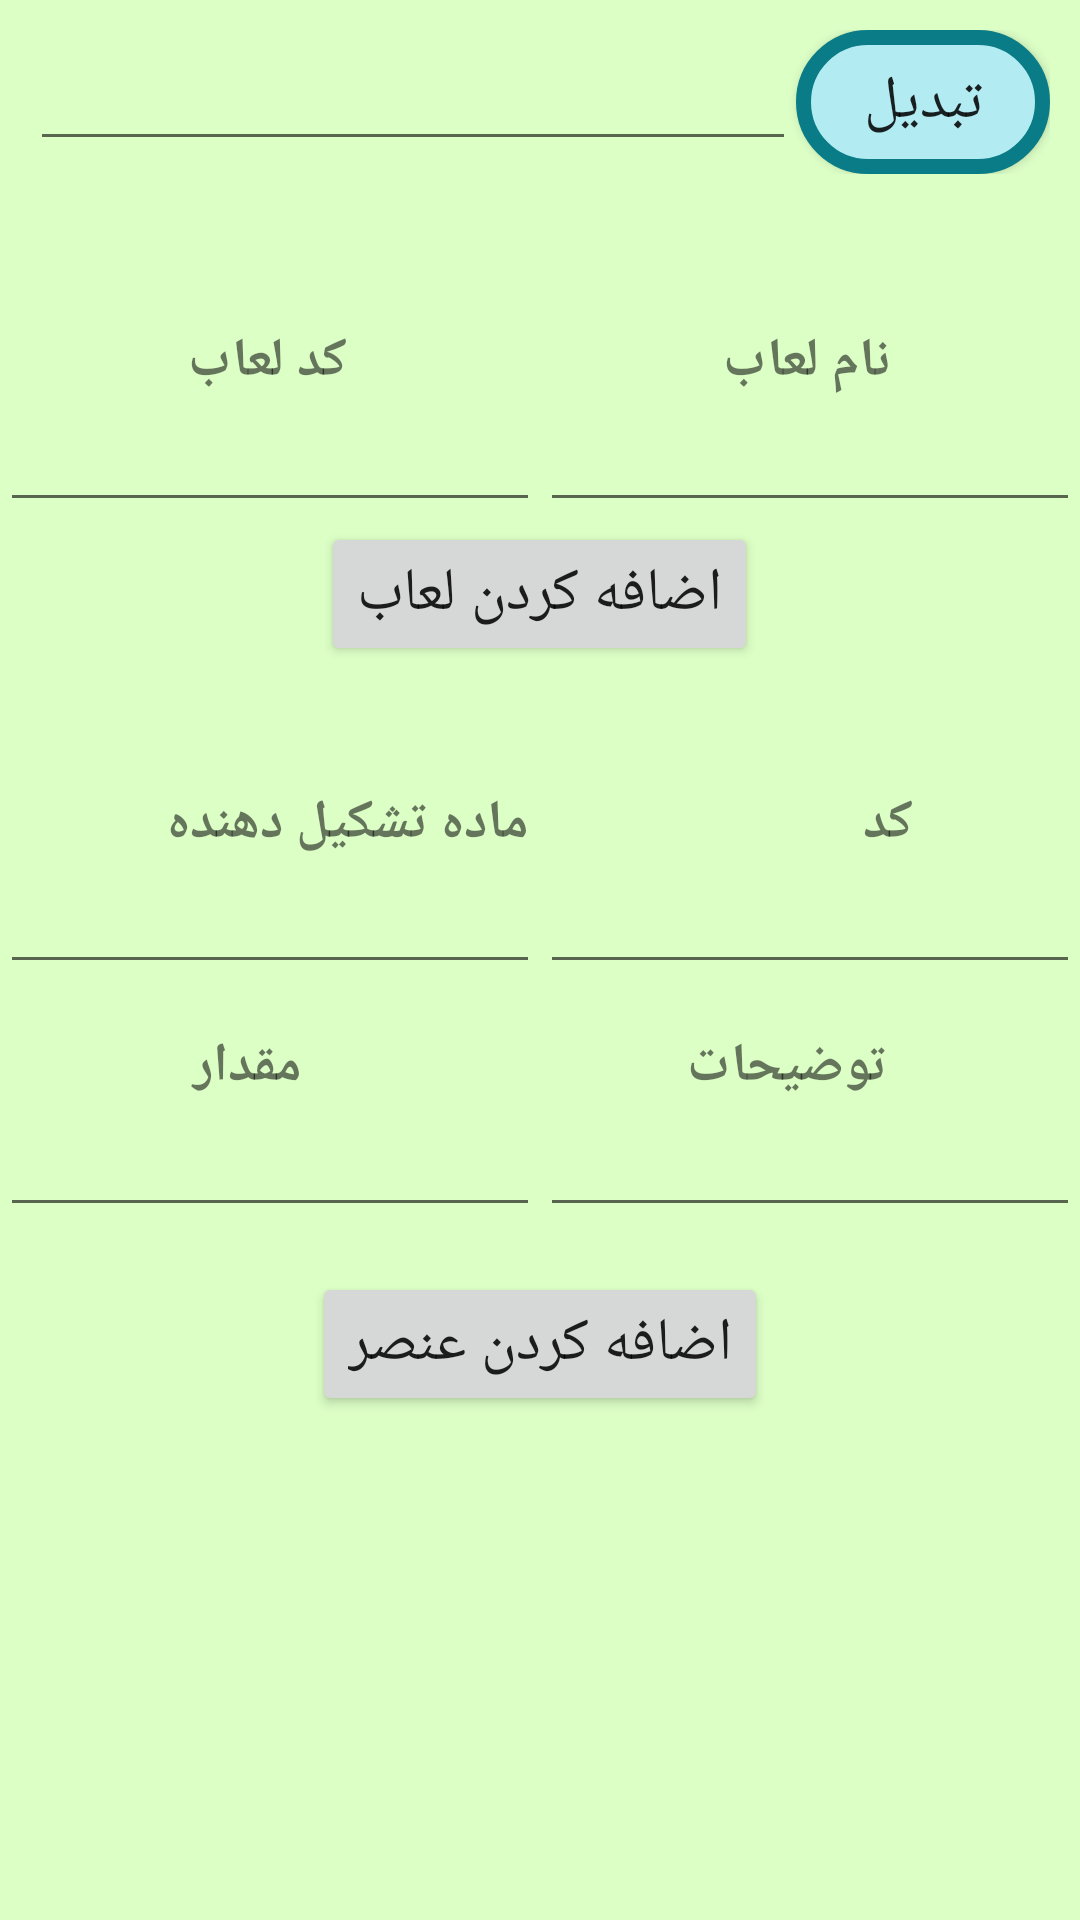

Produce the Android XML layout that renders to this screen, including the resource entries it uses.
<!-- AndroidManifest.xml: application theme Theme.TooskaWood -->
<!-- res/layout/fragment_glaze_details.xml -->
<?xml version="1.0" encoding="utf-8"?>
<LinearLayout xmlns:android="http://schemas.android.com/apk/res/android"
    xmlns:tools="http://schemas.android.com/tools"
    android:layout_width="match_parent"
    android:layout_height="match_parent"
    xmlns:app="http://schemas.android.com/apk/res-auto"
    android:background="#DCFFC6"
    android:orientation="vertical"
    tools:context=".ui.GlazeDetailsFragment">


    <LinearLayout
        android:id="@+id/ll_convert"
        android:layout_width="match_parent"
        android:layout_height="wrap_content"
        android:layout_margin="5sp"
        android:orientation="horizontal"
        android:padding="5sp">

        <EditText
            android:id="@+id/et_scale"
            android:layout_width="wrap_content"
            android:layout_height="wrap_content"
            android:layout_weight="1"
            android:ems="10"
            android:inputType="numberDecimal" />

        <Button
            android:id="@+id/btn_convert"
            android:layout_width="39dp"
            android:layout_height="wrap_content"
            android:layout_weight="1"
            android:background="@drawable/round_corner_shape"
            android:text="تبدیل"
            android:textSize="20sp" />
    </LinearLayout>

    <LinearLayout
        android:id="@+id/ll_add_glaze"
        android:layout_width="match_parent"
        android:layout_height="wrap_content"
        android:orientation="vertical">

        <LinearLayout
            android:layout_width="match_parent"
            android:layout_height="wrap_content"
            android:layout_marginTop="40sp"
            android:orientation="horizontal">

            <TextView
                android:id="@+id/textView7"
                android:layout_width="wrap_content"
                android:layout_height="wrap_content"
                android:layout_weight="1"
                android:gravity="center"
                android:text="کد لعاب"
                android:textSize="18sp"
                android:textStyle="bold" />

            <TextView
                android:id="@+id/textView8"
                android:layout_width="wrap_content"
                android:layout_height="match_parent"
                android:layout_weight="1"
                android:gravity="center"
                android:text="نام لعاب"
                android:textSize="18sp"
                android:textStyle="bold" />
        </LinearLayout>

        <LinearLayout
            android:layout_width="match_parent"
            android:layout_height="match_parent"
            android:orientation="horizontal">

            <EditText
                android:id="@+id/editText_glaze_id"
                android:layout_width="wrap_content"
                android:layout_height="wrap_content"
                android:layout_weight="1"
                android:ems="10"
                android:gravity="center"
                android:inputType="number" />

            <EditText
                android:id="@+id/editText_glaze_name"
                android:layout_width="wrap_content"
                android:layout_height="wrap_content"
                android:layout_weight="1"
                android:ems="10"
                android:gravity="center"
                android:inputType="textPersonName" />

        </LinearLayout>

        <Button
            android:id="@+id/button_add_glaze"
            android:layout_width="wrap_content"
            android:layout_height="wrap_content"
            android:layout_gravity="center"
            android:text="اضافه کردن لعاب"
            android:textSize="20sp" />
    </LinearLayout>

    <LinearLayout
        android:id="@+id/ll_add_ingredient"
        android:layout_width="match_parent"
        android:layout_height="wrap_content"
        android:orientation="vertical">

        <LinearLayout
            android:layout_width="match_parent"
            android:layout_height="wrap_content"
            android:layout_marginTop="40sp"
            android:orientation="horizontal">

            <TextView
                android:id="@+id/textView3"
                android:layout_width="wrap_content"
                android:layout_height="wrap_content"
                android:layout_weight="1"
                android:gravity="center"
                android:text="ماده تشکیل دهنده"
                android:textSize="18sp"
                android:textStyle="bold" />

            <TextView
                android:id="@+id/textView4"
                android:layout_width="wrap_content"
                android:layout_height="wrap_content"
                android:layout_weight="1"
                android:gravity="center"
                android:text="کد"
                android:textSize="18sp"
                android:textStyle="bold" />
        </LinearLayout>

        <LinearLayout
            android:layout_width="match_parent"
            android:layout_height="wrap_content"
            android:layout_marginBottom="15sp"
            android:orientation="horizontal">

            <EditText
                android:id="@+id/editText_ingredient"
                android:layout_width="wrap_content"
                android:layout_height="wrap_content"
                android:layout_weight="1"
                android:ems="10"
                android:gravity="center"
                android:inputType="textPersonName" />

            <EditText
                android:id="@+id/editText_ingredient_code"
                android:layout_width="wrap_content"
                android:layout_height="wrap_content"
                android:layout_weight="1"
                android:ems="10"
                android:gravity="center"
                android:inputType="number" />
        </LinearLayout>

        <LinearLayout
            android:layout_width="match_parent"
            android:layout_height="wrap_content"
            android:orientation="horizontal">

            <TextView
                android:id="@+id/textView5"
                android:layout_width="wrap_content"
                android:layout_height="wrap_content"
                android:layout_weight="1"
                android:gravity="center"
                android:text="مقدار"
                android:textSize="18sp"
                android:textStyle="bold" />

            <TextView
                android:id="@+id/textView6"
                android:layout_width="wrap_content"
                android:layout_height="wrap_content"
                android:layout_weight="1"
                android:gravity="center"
                android:text="توضیحات"
                android:textSize="18sp"
                android:textStyle="bold" />
        </LinearLayout>

        <LinearLayout
            android:layout_width="match_parent"
            android:layout_height="wrap_content"
            android:layout_marginBottom="15sp"
            android:orientation="horizontal">

            <EditText
                android:id="@+id/editText_ingredient_amount"
                android:layout_width="wrap_content"
                android:layout_height="wrap_content"
                android:layout_weight="1"
                android:ems="10"
                android:gravity="center"
                android:inputType="numberDecimal" />

            <EditText
                android:id="@+id/editText_ingredient_description"
                android:layout_width="wrap_content"
                android:layout_height="wrap_content"
                android:layout_weight="1"
                android:ems="10"
                android:gravity="center"
                android:inputType="number" />
        </LinearLayout>

        <Button
            android:id="@+id/button_add_ingredient"
            android:layout_width="wrap_content"
            android:layout_height="wrap_content"
            android:layout_gravity="center"
            android:text="اضافه کردن عنصر"
            android:textSize="20sp" />

    </LinearLayout>

    <androidx.recyclerview.widget.RecyclerView
        android:id="@+id/rv_ingredients"
        android:layout_width="match_parent"
        android:layout_height="300sp"
        app:layoutManager="androidx.recyclerview.widget.LinearLayoutManager">

    </androidx.recyclerview.widget.RecyclerView>


</LinearLayout>
<!-- resources referenced by this layout -->
<resources>
  <!-- drawable round_corner_shape (drawable) -->
  <?xml version="1.0" encoding="utf-8"?>
  <shape
      xmlns:android="http://schemas.android.com/apk/res/android"
      android:shape="rectangle">
      <solid android:color="#B2EBF2"/>
      <corners android:radius="50sp"/>
      <stroke android:width="5sp"
          android:color="#097C87"/>
  
  </shape>
  <style name="Theme.TooskaWood" parent="Theme.MaterialComponents.DayNight.DarkActionBar">
          
          <item name="colorPrimary">@color/purple_500</item>
          <item name="colorPrimaryVariant">@color/purple_700</item>
          <item name="colorOnPrimary">@color/white</item>
          
          <item name="colorSecondary">@color/teal_200</item>
          <item name="colorSecondaryVariant">@color/teal_700</item>
          <item name="colorOnSecondary">@color/black</item>
          
          <item name="android:statusBarColor" tools:targetApi="l">?attr/colorPrimaryVariant</item>
          
      </style>
  <!-- not gathered from this repository: default colours our renderer supplied (Android Studio template values) -->
  <color name="purple_500">#FF6200EE</color>
  <color name="purple_700">#FF3700B3</color>
  <color name="teal_200">#FF03DAC5</color>
  <color name="teal_700">#FF018786</color>
  <color name="black">#FF000000</color>
  <color name="white">#FFFFFFFF</color>
</resources>
